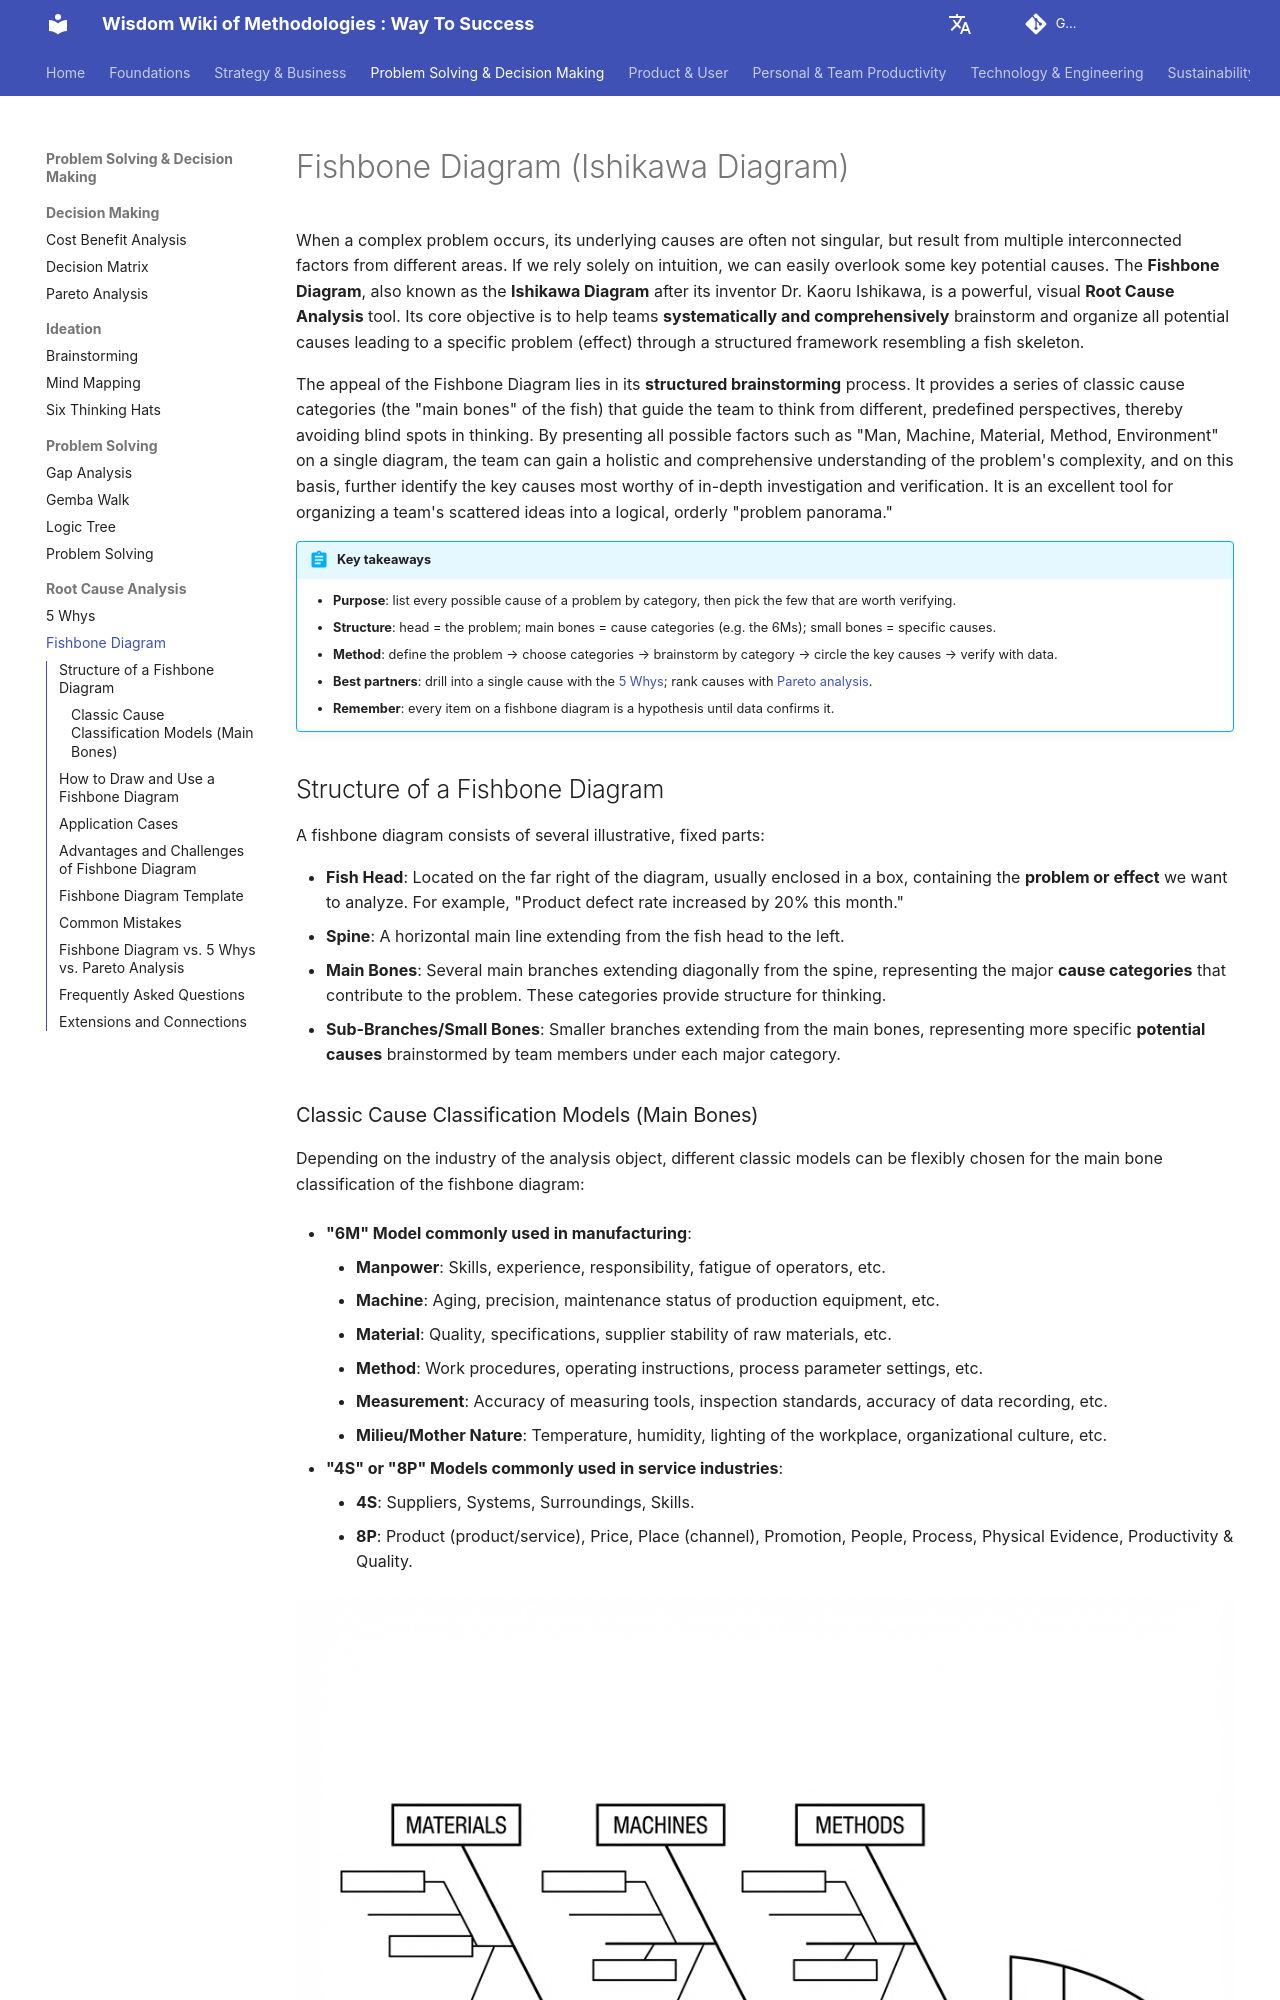

repository: mayunlei/methodologywiki · page: en/Problem Solving & Decision Making/root_cause_analysis/Fishbone-Diagram-Tutorial-en/index.html · generator: mkdocs

---
title: "Fishbone Diagram (Ishikawa): How to Make One, 6M Categories, Template"
description: "A fishbone (Ishikawa, cause-and-effect) diagram organizes all possible causes of a problem into categories such as the 6Ms. Learn the structure, a 5-step method, a ready-to-use template, four industry examples and common mistakes."
---

# Fishbone Diagram (Ishikawa Diagram)

When a complex problem occurs, its underlying causes are often not singular, but result from multiple interconnected factors from different areas. If we rely solely on intuition, we can easily overlook some key potential causes. The **Fishbone Diagram**, also known as the **Ishikawa Diagram** after its inventor Dr. Kaoru Ishikawa, is a powerful, visual **Root Cause Analysis** tool. Its core objective is to help teams **systematically and comprehensively** brainstorm and organize all potential causes leading to a specific problem (effect) through a structured framework resembling a fish skeleton.

The appeal of the Fishbone Diagram lies in its **structured brainstorming** process. It provides a series of classic cause categories (the "main bones" of the fish) that guide the team to think from different, predefined perspectives, thereby avoiding blind spots in thinking. By presenting all possible factors such as "Man, Machine, Material, Method, Environment" on a single diagram, the team can gain a holistic and comprehensive understanding of the problem's complexity, and on this basis, further identify the key causes most worthy of in-depth investigation and verification. It is an excellent tool for organizing a team's scattered ideas into a logical, orderly "problem panorama."

!!! abstract "Key takeaways"

    - **Purpose**: list every possible cause of a problem by category, then pick the few that are worth verifying.
    - **Structure**: head = the problem; main bones = cause categories (e.g. the 6Ms); small bones = specific causes.
    - **Method**: define the problem → choose categories → brainstorm by category → circle the key causes → verify with data.
    - **Best partners**: drill into a single cause with the [5 Whys](5-Whys-Tutorial-en.md); rank causes with [Pareto analysis](../decision_making/Pareto-Analysis-Tutorial-en.md).
    - **Remember**: every item on a fishbone diagram is a hypothesis until data confirms it.

## Structure of a Fishbone Diagram

A fishbone diagram consists of several illustrative, fixed parts:

*   **Fish Head**: Located on the far right of the diagram, usually enclosed in a box, containing the **problem or effect** we want to analyze. For example, "Product defect rate increased by 20% this month."
*   **Spine**: A horizontal main line extending from the fish head to the left.
*   **Main Bones**: Several main branches extending diagonally from the spine, representing the major **cause categories** that contribute to the problem. These categories provide structure for thinking.
*   **Sub-Branches/Small Bones**: Smaller branches extending from the main bones, representing more specific **potential causes** brainstormed by team members under each major category.
